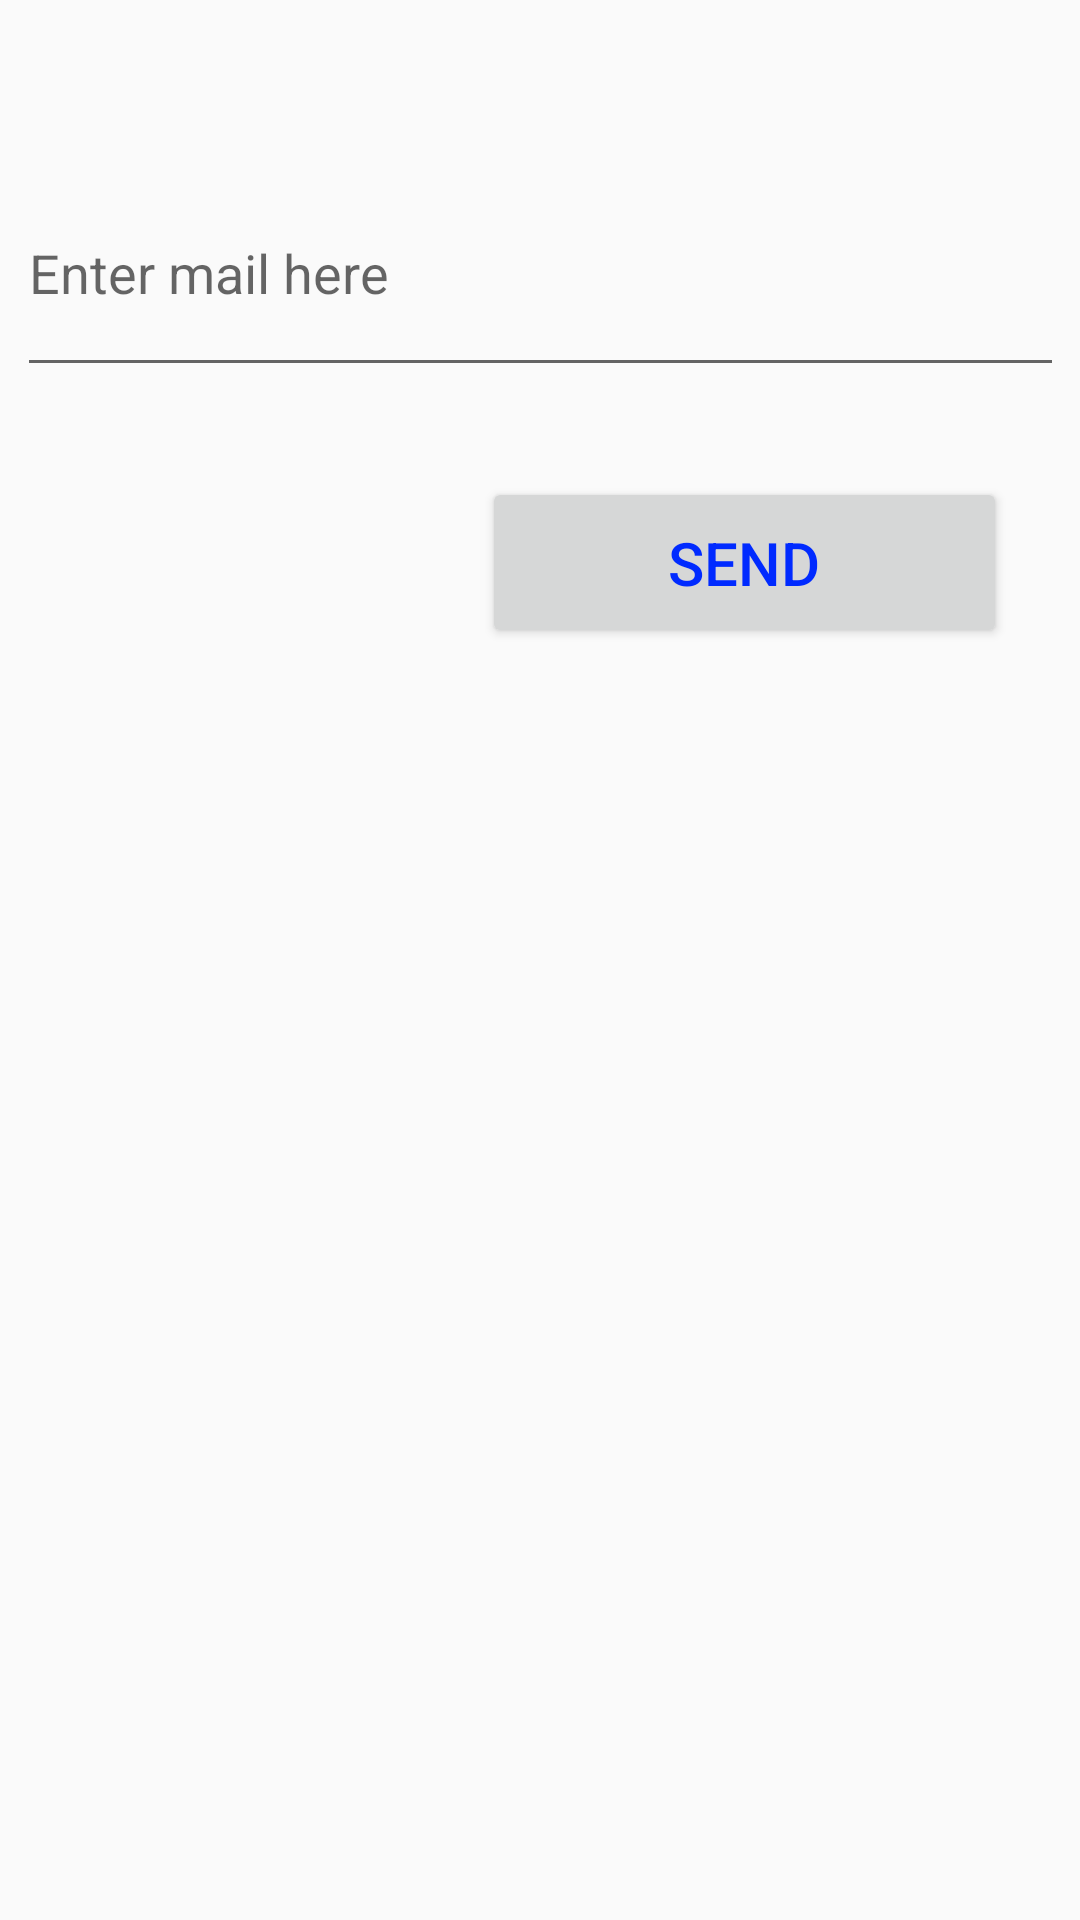

This screen was rendered from an Android layout file. Write that file and the resources it references.
<!-- AndroidManifest.xml: application theme Theme.CheckInSmart -->
<!-- res/layout/activity_invite.xml -->
<?xml version="1.0" encoding="utf-8"?>
<androidx.constraintlayout.widget.ConstraintLayout xmlns:android="http://schemas.android.com/apk/res/android"
    xmlns:app="http://schemas.android.com/apk/res-auto"
    xmlns:tools="http://schemas.android.com/tools"
    android:layout_width="match_parent"
    android:layout_height="match_parent"
    tools:context=".Invite">

    <EditText
        android:id="@+id/editTextText"
        android:layout_width="349dp"
        android:layout_height="79dp"
        android:layout_marginTop="50dp"
        android:ems="10"
        android:hint="Enter mail here"
        android:inputType="text"
        app:layout_constraintEnd_toEndOf="parent"
        app:layout_constraintStart_toStartOf="parent"
        app:layout_constraintTop_toTopOf="parent" />

    <Button
        android:id="@+id/button7"
        android:layout_width="175dp"
        android:layout_height="57dp"
        android:layout_marginTop="30dp"
        android:text="Send"
        android:textColor="#002AFF"
        android:textSize="20sp"
        app:layout_constraintEnd_toEndOf="parent"
        app:layout_constraintHorizontal_bias="0.869"
        app:layout_constraintStart_toStartOf="parent"
        app:layout_constraintTop_toBottomOf="@+id/editTextText" />
</androidx.constraintlayout.widget.ConstraintLayout>
<!-- resources referenced by this layout -->
<resources>
  <style name="Theme.CheckInSmart" parent="Base.Theme.CheckInSmart" />
  <style name="Base.Theme.CheckInSmart" parent="Theme.AppCompat.Light.NoActionBar">
          
          
      </style>
</resources>
